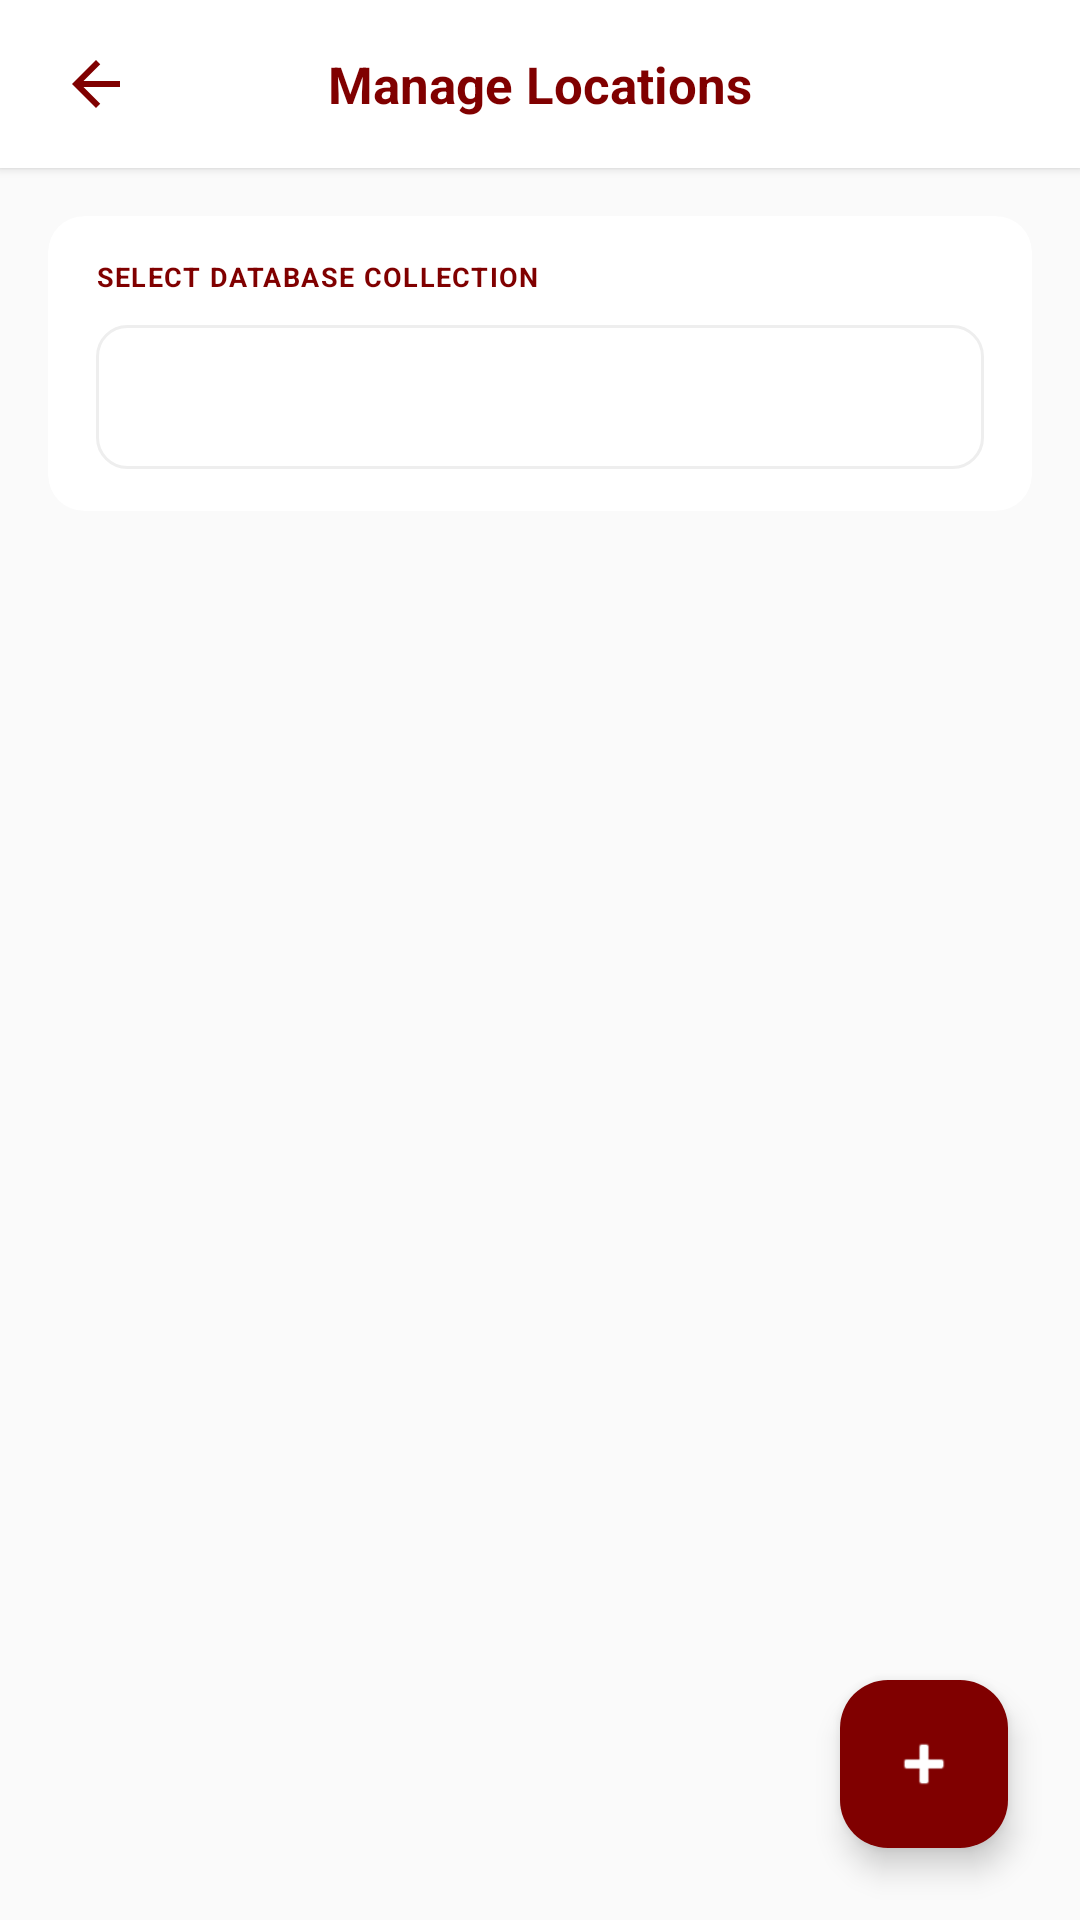

Produce the Android XML layout that renders to this screen, including the resource entries it uses.
<!-- AndroidManifest.xml: application theme Theme.Bloodmap -->
<!-- res/layout/activity_admin_manage_locations.xml -->
<?xml version="1.0" encoding="utf-8"?>
<RelativeLayout xmlns:android="http://schemas.android.com/apk/res/android"
    xmlns:app="http://schemas.android.com/apk/res-auto"
    xmlns:tools="http://schemas.android.com/tools"
    android:layout_width="match_parent"
    android:layout_height="match_parent"
    android:fitsSystemWindows="true"
    android:background="#FAFAFA">

    
    <RelativeLayout
        android:id="@+id/top_appbar"
        android:layout_width="match_parent"
        android:layout_height="56dp"
        android:background="#FFFFFF"
        android:paddingHorizontal="16dp"
        android:elevation="2dp">

        <ImageView
            android:id="@+id/btnBack"
            android:layout_width="32dp"
            android:layout_height="32dp"
            android:layout_centerVertical="true"
            android:src="@drawable/ic_arrow_back"
            android:padding="4dp"
            android:background="?android:attr/selectableItemBackgroundBorderless"
            android:clickable="true"
            android:focusable="true"
            app:tint="#800000" />

        <TextView
            android:layout_width="wrap_content"
            android:layout_height="wrap_content"
            android:layout_centerInParent="true"
            android:text="Manage Locations"
            android:textColor="#800000"
            android:textSize="17sp"
            android:textStyle="bold" />
    </RelativeLayout>

    
    <LinearLayout
        android:id="@+id/filterContainer"
        android:layout_width="match_parent"
        android:layout_height="wrap_content"
        android:layout_below="@id/top_appbar"
        android:orientation="vertical"
        android:paddingHorizontal="16dp"
        android:paddingTop="16dp"
        android:paddingBottom="8dp">

        <androidx.cardview.widget.CardView
            android:layout_width="match_parent"
            android:layout_height="wrap_content"
            app:cardCornerRadius="12dp"
            app:cardElevation="0dp"
            app:cardBackgroundColor="#FFFFFF">

            <LinearLayout
                android:layout_width="match_parent"
                android:layout_height="wrap_content"
                android:orientation="vertical"
                android:paddingHorizontal="16dp"
                android:paddingVertical="14dp">

                <TextView
                    android:layout_width="wrap_content"
                    android:layout_height="wrap_content"
                    android:text="SELECT DATABASE COLLECTION"
                    android:textColor="#800000"
                    android:textSize="9sp"
                    android:textStyle="bold"
                    android:letterSpacing="0.05"
                    android:layout_marginBottom="10dp" />

                <Spinner
                    android:id="@+id/spinnerCollectionType"
                    android:layout_width="match_parent"
                    android:layout_height="48dp"
                    android:background="@drawable/bg_spinner"
                    android:paddingStart="12dp"
                    android:paddingEnd="8dp" />

            </LinearLayout>
        </androidx.cardview.widget.CardView>
    </LinearLayout>

    
    <androidx.recyclerview.widget.RecyclerView
        android:id="@+id/rvLocations"
        android:layout_width="match_parent"
        android:layout_height="match_parent"
        android:layout_below="@id/filterContainer"
        android:clipToPadding="false"
        android:paddingTop="8dp"
        android:paddingBottom="100dp"
        tools:listitem="@layout/item_admin_location" />

    <ProgressBar
        android:id="@+id/progressBarLocations"
        android:layout_width="wrap_content"
        android:layout_height="wrap_content"
        android:layout_centerInParent="true"
        android:visibility="gone" />

    
    <com.google.android.material.floatingactionbutton.FloatingActionButton
        android:id="@+id/fabAddLocation"
        android:layout_width="wrap_content"
        android:layout_height="wrap_content"
        android:layout_alignParentBottom="true"
        android:layout_alignParentEnd="true"
        android:layout_margin="24dp"
        android:src="@android:drawable/ic_input_add"
        app:backgroundTint="#800000"
        app:tint="#FFFFFF"
        app:elevation="6dp" />

</RelativeLayout>
<!-- res/layout/item_admin_location.xml (included above) -->
<?xml version="1.0" encoding="utf-8"?>
<LinearLayout xmlns:android="http://schemas.android.com/apk/res/android"
    xmlns:app="http://schemas.android.com/apk/res-auto"
    xmlns:tools="http://schemas.android.com/tools"
    android:layout_width="match_parent"
    android:layout_height="wrap_content"
    android:orientation="horizontal"
    android:gravity="center_vertical"
    android:paddingHorizontal="16dp"
    android:paddingVertical="20dp">

    
    <LinearLayout
        android:layout_width="0dp"
        android:layout_height="wrap_content"
        android:layout_weight="1"
        android:orientation="vertical"
        android:layout_marginEnd="12dp">

        <TextView
            android:id="@+id/tvLocationName"
            android:layout_width="wrap_content"
            android:layout_height="wrap_content"
            android:text="Dhaka Shishu Hospital"
            tools:text="Emergency Medical Center"
            android:textColor="#1A1A1A"
            android:textSize="17sp"
            android:textStyle="bold"
            android:layout_marginBottom="4dp" />

        <TextView
            android:id="@+id/tvLocationCoords"
            android:layout_width="wrap_content"
            android:layout_height="wrap_content"
            android:text="Lat: 23.7745  Lng: 90.3686"
            tools:text="Lat: 23.8103  Lng: 90.4125"
            android:textColor="#888888"
            android:textSize="13sp" />
    </LinearLayout>

    
    <ImageButton
        android:id="@+id/btnDeleteLocation"
        android:layout_width="40dp"
        android:layout_height="40dp"
        android:background="@drawable/bg_delete_button"
        android:src="@drawable/ic_trash_bold"
        android:padding="10dp"
        android:clickable="true"
        android:focusable="true" />

</LinearLayout>
<!-- resources referenced by this layout -->
<resources>
  <!-- drawable bg_delete_button (drawable) -->
  <shape xmlns:android="http://schemas.android.com/apk/res/android">
      <solid android:color="#FFE8E8" />
      <corners android:radius="10dp" />
  </shape>
  <!-- drawable bg_spinner (drawable) -->
  <shape xmlns:android="http://schemas.android.com/apk/res/android">
      <solid android:color="#FFFFFF" />
      <corners android:radius="10dp" />
      <stroke android:width="1dp" android:color="#EEEEEE" />
  </shape>
  <!-- drawable ic_arrow_back (drawable) -->
  <vector xmlns:android="http://schemas.android.com/apk/res/android" android:width="24dp" android:height="24dp" android:viewportWidth="24.0" android:viewportHeight="24.0">
      <path android:fillColor="#D11A2A" android:pathData="M20,11H7.83l5.59,-5.59L12,4l-8,8 8,8 1.41,-1.41L7.83,13H20v-2z"/>
  </vector>
  <!-- drawable ic_trash_bold (drawable) -->
  <vector xmlns:android="http://schemas.android.com/apk/res/android"
      android:width="20dp"
      android:height="20dp"
      android:viewportWidth="24"
      android:viewportHeight="24">
      <path
          android:fillColor="#800000"
          android:pathData="M6,19c0,1.1 0.9,2 2,2h8c1.1,0 2,-0.9 2,-2V7H6v12zM19,4h-3.5l-1,-1h-5l-1,1H5v2h14V4z"/>
  </vector>
  <style name="Theme.Bloodmap" parent="Base.Theme.Bloodmap" />
  <style name="Base.Theme.Bloodmap" parent="Theme.Material3.DayNight.NoActionBar">
          
          
      </style>
</resources>
